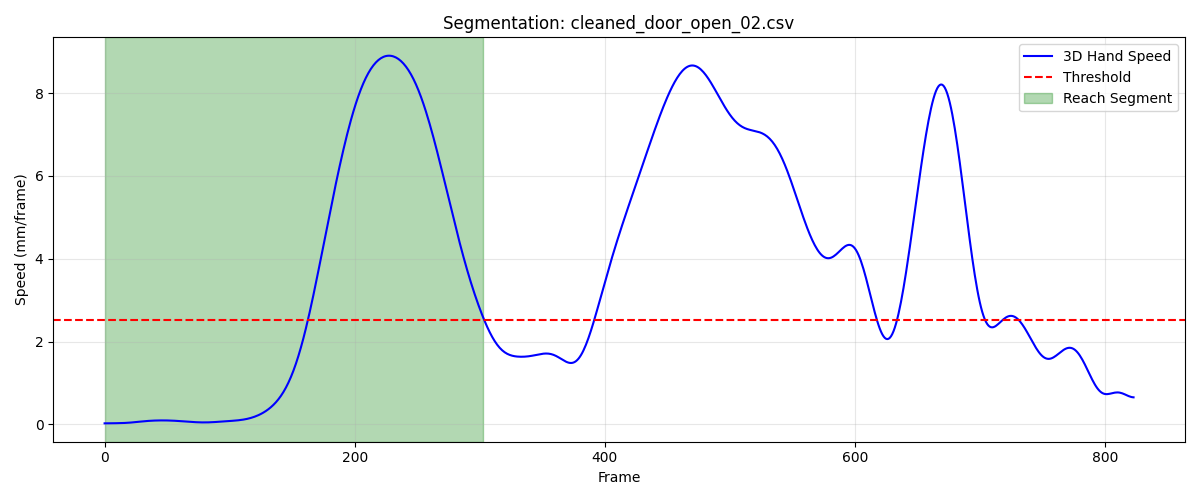

Source data for this figure (header and first rows):
frame, sub_frame, shoulderr_x, shoulderr_y, shoulderr_z, humr1_x, humr1_y, humr1_z, humr2_x, humr2_y, humr2_z, humr3_x, humr3_y, humr3_z, humr4_x, humr4_y, humr4_z, humr5_x, humr5_y, humr5_z, humr6_x, humr6_y, humr6_z, humr7_x
1, 0, 256, -749.8, 768.6, 277.2, -692.9, 599.3, 281.7, -677.9, 528.1, 302.5, -737.7, 591.8, 223, -662.2, 582.8, 303, -737.4, 533, 237.3, -659.2, 528.1, 237.6
2, 0, 255.9, -749.9, 768.6, 277.2, -692.9, 599.3, 281.6, -678, 528.1, 302.4, -737.8, 591.8, 223, -662.3, 582.8, 302.9, -737.5, 533, 237.3, -659.3, 528.1, 237.6
3, 0, 255.9, -749.9, 768.6, 277.1, -693, 599.3, 281.6, -678.1, 528.1, 302.4, -737.9, 591.8, 223, -662.3, 582.8, 302.9, -737.5, 533, 237.3, -659.3, 528.1, 237.5
4, 0, 255.8, -749.9, 768.6, 277.1, -693, 599.3, 281.6, -678.1, 528.1, 302.3, -737.9, 591.8, 222.9, -662.3, 582.8, 302.8, -737.6, 533, 237.2, -659.4, 528.1, 237.4
5, 0, 255.7, -749.9, 768.6, 277, -693, 599.3, 281.5, -678.2, 528.1, 302.2, -738, 591.8, 222.9, -662.4, 582.8, 302.7, -737.7, 533.1, 237.2, -659.4, 528.1, 237.3
6, 0, 255.6, -749.9, 768.7, 277, -693.1, 599.4, 281.5, -678.2, 528.1, 302.2, -738, 591.8, 222.8, -662.4, 582.8, 302.6, -737.7, 533.1, 237.2, -659.5, 528.1, 237.3
7, 0, 255.5, -749.9, 768.7, 276.9, -693.1, 599.4, 281.4, -678.3, 528.1, 302.1, -738.1, 591.8, 222.8, -662.4, 582.8, 302.5, -737.8, 533.1, 237.1, -659.5, 528.1, 237.2
8, 0, 255.4, -750, 768.7, 276.9, -693.1, 599.4, 281.4, -678.3, 528.1, 302, -738.1, 591.9, 222.8, -662.4, 582.8, 302.5, -737.8, 533.1, 237.1, -659.5, 528.1, 237.1
9, 0, 255.3, -750, 768.7, 276.8, -693.2, 599.4, 281.3, -678.4, 528.1, 302, -738.1, 591.9, 222.7, -662.4, 582.8, 302.4, -737.9, 533.1, 237.1, -659.6, 528.1, 237.1
10, 0, 255.2, -750, 768.7, 276.8, -693.2, 599.4, 281.2, -678.5, 528.1, 301.9, -738.2, 591.9, 222.7, -662.4, 582.8, 302.3, -737.9, 533.2, 237, -659.6, 528.1, 237
11, 0, 255.2, -750, 768.7, 276.7, -693.2, 599.4, 281.2, -678.5, 528.2, 301.8, -738.2, 591.9, 222.6, -662.5, 582.8, 302.2, -738, 533.2, 237, -659.6, 528.1, 236.9
12, 0, 255.1, -750, 768.8, 276.7, -693.3, 599.4, 281.1, -678.6, 528.2, 301.8, -738.3, 592, 222.6, -662.5, 582.9, 302.2, -738, 533.2, 236.9, -659.7, 528.1, 236.9
13, 0, 255, -750, 768.8, 276.6, -693.3, 599.4, 281.1, -678.6, 528.2, 301.7, -738.3, 592, 222.6, -662.5, 582.9, 302.1, -738.1, 533.2, 236.9, -659.7, 528.1, 236.8
14, 0, 254.9, -750.1, 768.8, 276.5, -693.4, 599.5, 281, -678.7, 528.2, 301.6, -738.4, 592, 222.5, -662.5, 582.9, 302, -738.2, 533.3, 236.8, -659.7, 528.2, 236.7
15, 0, 254.8, -750.1, 768.8, 276.5, -693.4, 599.5, 280.9, -678.8, 528.2, 301.5, -738.4, 592, 222.5, -662.5, 582.9, 301.9, -738.2, 533.3, 236.8, -659.7, 528.2, 236.6
16, 0, 254.7, -750.1, 768.8, 276.4, -693.4, 599.5, 280.9, -678.9, 528.3, 301.4, -738.5, 592, 222.4, -662.5, 582.9, 301.8, -738.3, 533.3, 236.7, -659.7, 528.2, 236.5
17, 0, 254.6, -750.1, 768.8, 276.4, -693.4, 599.5, 280.8, -678.9, 528.3, 301.4, -738.5, 592, 222.4, -662.5, 582.9, 301.7, -738.3, 533.3, 236.7, -659.7, 528.2, 236.4
18, 0, 254.5, -750.1, 768.8, 276.3, -693.5, 599.5, 280.8, -679, 528.3, 301.3, -738.5, 592, 222.3, -662.5, 582.9, 301.6, -738.4, 533.3, 236.6, -659.7, 528.2, 236.4
19, 0, 254.4, -750.1, 768.8, 276.2, -693.5, 599.5, 280.7, -679, 528.3, 301.2, -738.6, 592, 222.3, -662.5, 582.9, 301.4, -738.4, 533.3, 236.6, -659.7, 528.2, 236.3
20, 0, 254.3, -750.2, 768.8, 276.2, -693.5, 599.5, 280.6, -679.1, 528.3, 301.1, -738.6, 592, 222.2, -662.5, 582.9, 301.3, -738.4, 533.3, 236.5, -659.7, 528.2, 236.2
21, 0, 254.2, -750.2, 768.8, 276.1, -693.5, 599.5, 280.6, -679.1, 528.3, 301, -738.6, 592, 222.2, -662.4, 582.9, 301.2, -738.4, 533.3, 236.5, -659.7, 528.2, 236.1
22, 0, 254.1, -750.2, 768.8, 276, -693.5, 599.5, 280.5, -679.1, 528.3, 300.9, -738.6, 592, 222.1, -662.4, 582.9, 301.1, -738.5, 533.3, 236.4, -659.7, 528.2, 236
23, 0, 254.1, -750.2, 768.8, 275.9, -693.5, 599.5, 280.4, -679.1, 528.3, 300.8, -738.6, 592, 222, -662.4, 582.9, 301.1, -738.5, 533.3, 236.3, -659.7, 528.2, 235.9
24, 0, 254, -750.2, 768.8, 275.8, -693.5, 599.5, 280.4, -679.1, 528.3, 300.7, -738.6, 592, 222, -662.4, 582.9, 301, -738.5, 533.3, 236.3, -659.7, 528.2, 235.8
25, 0, 253.9, -750.2, 768.8, 275.8, -693.5, 599.5, 280.3, -679.1, 528.3, 300.6, -738.6, 592, 221.9, -662.4, 582.9, 300.9, -738.4, 533.3, 236.2, -659.6, 528.2, 235.7
26, 0, 253.8, -750.2, 768.8, 275.7, -693.5, 599.5, 280.2, -679.1, 528.3, 300.5, -738.6, 592, 221.8, -662.3, 582.9, 300.8, -738.4, 533.3, 236.1, -659.6, 528.2, 235.6
27, 0, 253.7, -750.2, 768.8, 275.6, -693.5, 599.5, 280.1, -679, 528.3, 300.5, -738.6, 592, 221.8, -662.3, 582.9, 300.7, -738.4, 533.3, 236.1, -659.6, 528.2, 235.5
28, 0, 253.6, -750.1, 768.8, 275.5, -693.4, 599.5, 280.1, -679, 528.3, 300.4, -738.6, 592, 221.7, -662.3, 582.9, 300.6, -738.4, 533.3, 236, -659.5, 528.2, 235.4
29, 0, 253.5, -750.1, 768.8, 275.4, -693.4, 599.5, 280, -679, 528.3, 300.3, -738.6, 592.1, 221.6, -662.2, 583, 300.6, -738.3, 533.3, 235.9, -659.5, 528.2, 235.3
30, 0, 253.4, -750.1, 768.9, 275.3, -693.4, 599.6, 279.9, -678.9, 528.4, 300.2, -738.6, 592.1, 221.6, -662.2, 583, 300.5, -738.3, 533.3, 235.9, -659.5, 528.3, 235.2
31, 0, 253.2, -750.1, 768.9, 275.3, -693.3, 599.6, 279.8, -678.9, 528.4, 300.1, -738.5, 592.1, 221.5, -662.1, 583, 300.4, -738.3, 533.3, 235.8, -659.4, 528.3, 235.1
32, 0, 253.1, -750, 768.9, 275.2, -693.3, 599.6, 279.8, -678.8, 528.4, 300, -738.5, 592.1, 221.4, -662.1, 583, 300.3, -738.2, 533.4, 235.7, -659.4, 528.3, 235.1
33, 0, 253, -750, 768.9, 275.1, -693.3, 599.6, 279.7, -678.8, 528.4, 299.9, -738.5, 592.2, 221.3, -662, 583, 300.2, -738.2, 533.4, 235.7, -659.3, 528.3, 235
34, 0, 252.9, -749.9, 769, 275, -693.2, 599.7, 279.6, -678.7, 528.5, 299.9, -738.4, 592.2, 221.3, -662, 583.1, 300.2, -738.1, 533.4, 235.6, -659.2, 528.4, 234.9
35, 0, 252.8, -749.9, 769, 274.9, -693.1, 599.7, 279.5, -678.6, 528.5, 299.8, -738.4, 592.2, 221.2, -661.9, 583.1, 300.1, -738.1, 533.5, 235.5, -659.2, 528.4, 234.9
36, 0, 252.7, -749.8, 769, 274.9, -693.1, 599.7, 279.5, -678.6, 528.5, 299.7, -738.3, 592.3, 221.1, -661.8, 583.1, 300, -738, 533.5, 235.5, -659.1, 528.4, 234.8
37, 0, 252.6, -749.8, 769, 274.8, -693, 599.8, 279.4, -678.5, 528.6, 299.6, -738.2, 592.3, 221, -661.8, 583.1, 299.9, -738, 533.5, 235.4, -659, 528.5, 234.7
38, 0, 252.5, -749.7, 769.1, 274.7, -693, 599.8, 279.3, -678.4, 528.6, 299.5, -738.2, 592.3, 221, -661.7, 583.2, 299.9, -737.9, 533.6, 235.3, -659, 528.5, 234.7
39, 0, 252.4, -749.6, 769.1, 274.6, -692.9, 599.8, 279.2, -678.4, 528.6, 299.4, -738.1, 592.4, 220.9, -661.6, 583.2, 299.8, -737.8, 533.6, 235.3, -658.9, 528.5, 234.6
40, 0, 252.3, -749.6, 769.1, 274.6, -692.8, 599.8, 279.2, -678.3, 528.6, 299.3, -738, 592.4, 220.8, -661.6, 583.2, 299.8, -737.7, 533.6, 235.2, -658.8, 528.5, 234.6
41, 0, 252.2, -749.5, 769.1, 274.5, -692.7, 599.9, 279.1, -678.2, 528.7, 299.3, -737.9, 592.4, 220.7, -661.5, 583.2, 299.7, -737.7, 533.7, 235.2, -658.7, 528.6, 234.5
42, 0, 252.1, -749.4, 769.1, 274.4, -692.7, 599.9, 279, -678.1, 528.7, 299.2, -737.9, 592.4, 220.7, -661.4, 583.3, 299.6, -737.6, 533.7, 235.1, -658.6, 528.6, 234.4
43, 0, 252, -749.4, 769.1, 274.3, -692.6, 599.9, 278.9, -678.1, 528.7, 299.1, -737.8, 592.4, 220.6, -661.3, 583.3, 299.6, -737.5, 533.7, 235, -658.5, 528.6, 234.4
44, 0, 251.9, -749.3, 769.2, 274.2, -692.5, 599.9, 278.9, -678, 528.7, 299, -737.7, 592.5, 220.5, -661.3, 583.3, 299.5, -737.4, 533.7, 234.9, -658.5, 528.6, 234.3
45, 0, 251.8, -749.2, 769.2, 274.2, -692.4, 599.9, 278.8, -677.9, 528.7, 298.9, -737.6, 592.5, 220.4, -661.2, 583.3, 299.5, -737.3, 533.7, 234.9, -658.4, 528.6, 234.2
46, 0, 251.8, -749.2, 769.2, 274.1, -692.4, 599.9, 278.7, -677.9, 528.8, 298.8, -737.6, 592.5, 220.3, -661.1, 583.3, 299.4, -737.3, 533.8, 234.8, -658.3, 528.6, 234.1
47, 0, 251.7, -749.1, 769.2, 274, -692.3, 600, 278.6, -677.8, 528.8, 298.8, -737.5, 592.5, 220.3, -661, 583.3, 299.4, -737.2, 533.8, 234.7, -658.2, 528.6, 234.1
48, 0, 251.6, -749, 769.2, 273.9, -692.2, 600, 278.6, -677.7, 528.8, 298.7, -737.4, 592.5, 220.2, -661, 583.4, 299.3, -737.1, 533.8, 234.6, -658.1, 528.6, 234
49, 0, 251.5, -749, 769.2, 273.9, -692.2, 600, 278.5, -677.7, 528.8, 298.6, -737.4, 592.5, 220.1, -660.9, 583.4, 299.2, -737, 533.8, 234.6, -658.1, 528.7, 233.9
50, 0, 251.4, -748.9, 769.2, 273.8, -692.1, 600, 278.4, -677.6, 528.8, 298.5, -737.3, 592.5, 220.1, -660.8, 583.4, 299.1, -737, 533.8, 234.5, -658, 528.7, 233.8
51, 0, 251.3, -748.9, 769.2, 273.7, -692, 600, 278.4, -677.5, 528.8, 298.5, -737.3, 592.5, 220, -660.7, 583.4, 299.1, -736.9, 533.8, 234.4, -657.9, 528.7, 233.8
52, 0, 251.3, -748.8, 769.2, 273.7, -692, 600, 278.3, -677.5, 528.9, 298.4, -737.2, 592.5, 219.9, -660.7, 583.4, 299, -736.9, 533.8, 234.4, -657.9, 528.7, 233.7
53, 0, 251.2, -748.8, 769.2, 273.6, -691.9, 600, 278.2, -677.4, 528.9, 298.3, -737.2, 592.5, 219.9, -660.6, 583.4, 298.9, -736.8, 533.8, 234.3, -657.8, 528.7, 233.7
54, 0, 251.1, -748.7, 769.2, 273.5, -691.9, 600, 278.2, -677.4, 528.9, 298.2, -737.1, 592.5, 219.8, -660.5, 583.4, 298.8, -736.8, 533.8, 234.2, -657.8, 528.7, 233.6
55, 0, 251, -748.7, 769.2, 273.4, -691.8, 600, 278.1, -677.3, 528.9, 298.2, -737.1, 592.5, 219.8, -660.5, 583.4, 298.7, -736.7, 533.8, 234.2, -657.7, 528.7, 233.6
56, 0, 250.9, -748.7, 769.2, 273.4, -691.8, 600, 278.1, -677.3, 528.9, 298.1, -737, 592.6, 219.7, -660.4, 583.4, 298.6, -736.7, 533.8, 234.1, -657.7, 528.7, 233.5
57, 0, 250.9, -748.6, 769.2, 273.3, -691.7, 600, 278, -677.2, 528.9, 298, -737, 592.6, 219.6, -660.4, 583.4, 298.5, -736.6, 533.8, 234.1, -657.6, 528.7, 233.4
58, 0, 250.8, -748.6, 769.2, 273.3, -691.7, 600, 277.9, -677.2, 528.9, 297.9, -737, 592.6, 219.6, -660.3, 583.4, 298.4, -736.6, 533.8, 234, -657.6, 528.7, 233.3
59, 0, 250.7, -748.5, 769.2, 273.2, -691.6, 600, 277.9, -677.1, 528.9, 297.9, -736.9, 592.5, 219.5, -660.3, 583.4, 298.4, -736.5, 533.8, 233.9, -657.5, 528.7, 233.2
60, 0, 250.6, -748.5, 769.2, 273.1, -691.6, 600, 277.8, -677.1, 528.9, 297.8, -736.9, 592.5, 219.5, -660.2, 583.4, 298.3, -736.5, 533.8, 233.9, -657.5, 528.7, 233.2
... 244 more rows
